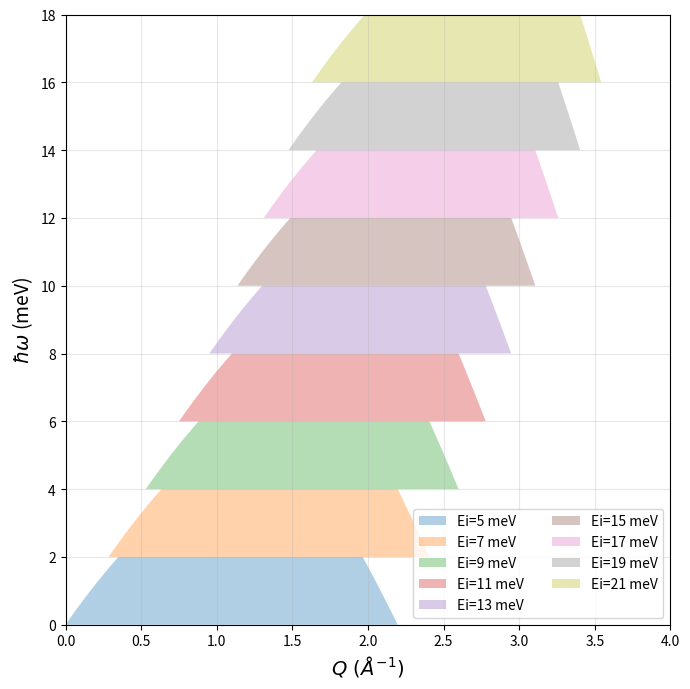
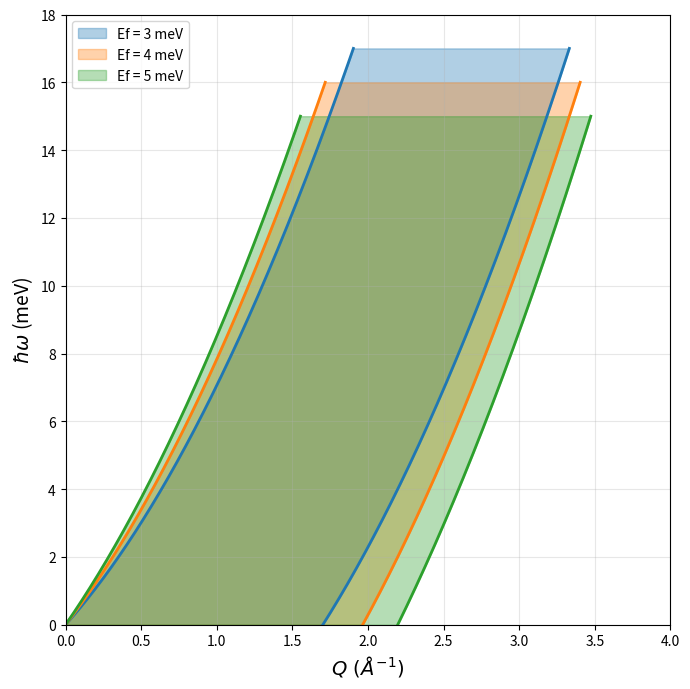

Source code (Python) for these figures, in order:
import numpy as np
import matplotlib.pyplot as plt

conv = 0.6947

Ei_list = np.arange(5, 22, 2)

plt.figure(figsize=(7,7))

for Ei in Ei_list:

    ki = conv*np.sqrt(Ei)

    hw = np.linspace(Ei-5, Ei-3, 300)

    qmin = []
    qmax = []

    for h in hw:

        Ef = Ei - h
        kf = conv*np.sqrt(Ef)

        # 2theta = 0°
        q0 = abs(ki-kf)

        # 2theta = 90°
        q90 = np.sqrt(ki**2+kf**2)

        qmin.append(q0)
        qmax.append(q90)

    plt.fill_betweenx(hw, qmin, qmax,
                      alpha=0.35,
                      label=f"Ei={Ei:g} meV")

plt.xlabel(r"$Q\ (\AA^{-1})$", fontsize=14)
plt.ylabel(r"$\hbar\omega$ (meV)", fontsize=14)

plt.xlim(left=0)
plt.ylim(0,18)
plt.xlim(0,4)
plt.grid(alpha=0.3)
plt.legend(ncol=2)

plt.tight_layout()
plt.show()

#######################################

import numpy as np
import matplotlib.pyplot as plt

conv = 0.6947

Ef_list = [3,4,5]

colors = ['tab:blue','tab:orange','tab:green']

plt.figure(figsize=(7,7))

for Ef, color in zip(Ef_list, colors):

    hw = np.linspace(0, 20-Ef, 500)

    kf = conv*np.sqrt(Ef)

    qmin = []
    qmax = []

    for h in hw:

        Ei = Ef + h
        ki = conv*np.sqrt(Ei)

        q0 = abs(ki-kf)
        q90 = np.sqrt(ki**2 + kf**2)

        qmin.append(q0)
        qmax.append(q90)

    plt.fill_betweenx(hw,
                      qmin,
                      qmax,
                      color=color,
                      alpha=0.35,
                      label=f"Ef = {Ef} meV")

    # 境界線を描くと見やすい
    plt.plot(qmin, hw, color=color, lw=2)
    plt.plot(qmax, hw, color=color, lw=2)

plt.xlabel(r"$Q\ (\AA^{-1})$", fontsize=14)
plt.ylabel(r"$\hbar\omega$ (meV)", fontsize=14)

plt.xlim(0,4)
plt.ylim(0,18)

plt.grid(alpha=0.3)
plt.legend()

plt.tight_layout()
plt.show()
